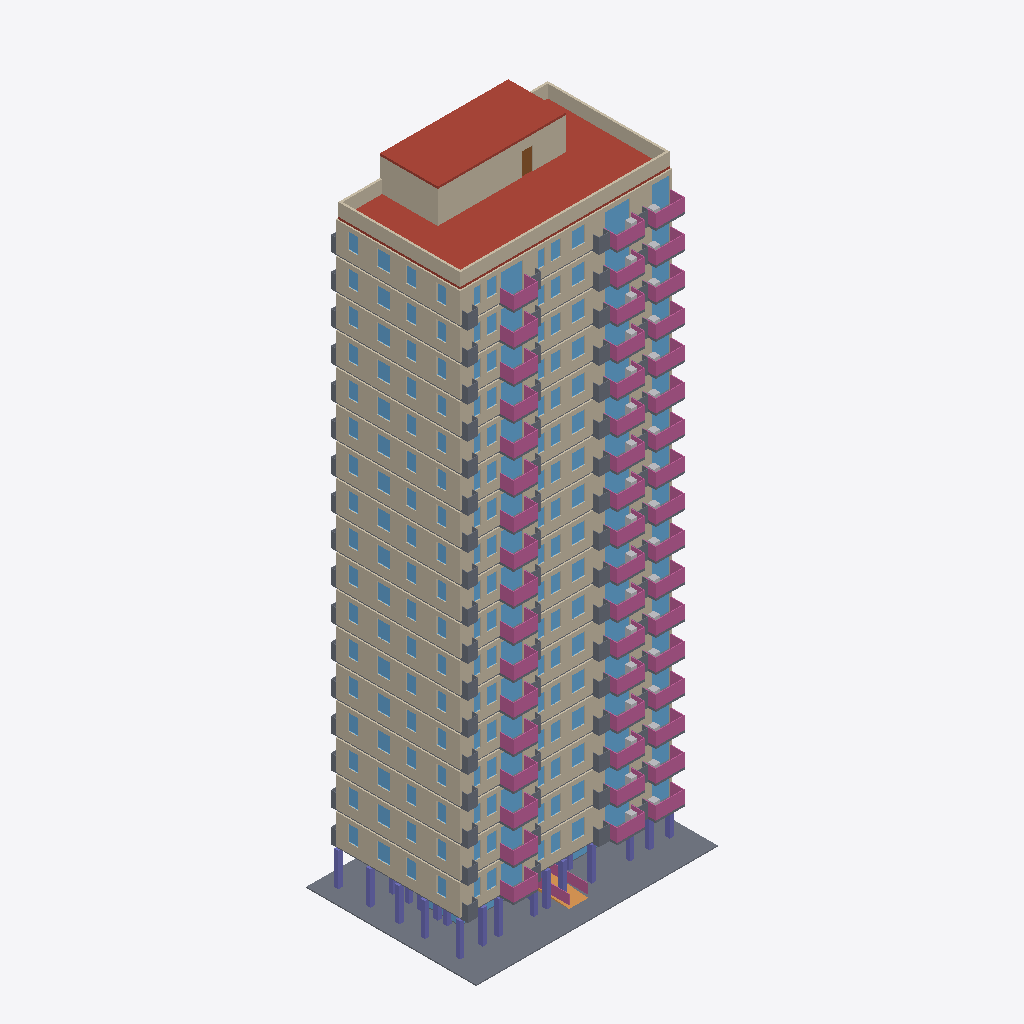
Isometric view of an IFC building model (IFC-SPF (STEP), schema IFC4, length unit metre), seen from the south-west, elements coloured by IFC class (only those large enough to see are counted): 36 slabs (grey), 36 windows (light blue), 19 walls (beige), 18 railings (pink), 17 other elements (light grey), 1 roof (red-brown), 1 column (violet), 1 ramp (orange), 1 door (brown).
Extent 22.6 m × 15.9 m × 57.6 m (x, y, z). Storeys (19): Storey 1 at 0.30 m; Storey 2 at 3.30 m; Storey 3 at 6.30 m; Storey 4 at 9.30 m; Storey 5 at 12.30 m; Storey 6 at 15.30 m; Storey 7 at 18.30 m; Storey 8 at 21.30 m; Storey 9 at 24.30 m; Storey 10 at 27.30 m; Storey 11 at 30.30 m; Storey 12 at 33.30 m; Storey 13 at 36.30 m; Storey 14 at 39.30 m; Storey 15 at 42.30 m; Storey 16 at 45.30 m. Elements (241): 55 IfcDoor, 55 IfcWall, 37 IfcSlab, 36 IfcWindow, 18 IfcFurnishingElement, 18 IfcRailing, 18 IfcStair, 1 IfcColumn, 1 IfcRamp, 1 IfcRoof, 1 IfcTransportElement.

HEADER;
FILE_DESCRIPTION(('ViewDefinition [CoordinationView]'),'2;1');
FILE_NAME('hr18-120-x4.ifc','2026-11-06T22:05:30',('',''),(''),'IfcOpenShell 0.9.0post1','IfcOpenShell 0.9.0post1','');
FILE_SCHEMA(('IFC4'));
ENDSEC;
DATA;
#23=IFCPROJECT('3bh5ewYnz1cwlxfqjFGDRs',#5,'hr18_120_x4',$,$,$,$,(#21),#19);
#24=IFCSITE('0FoofBhH91fvcG_IJN29Oz',#5,'Site','',$,$,$,'Site',.ELEMENT.,(0,0,0),(0,0,0),0.0,$,$);
#25=IFCBUILDING('0d8ZAKg0v1hwk3TpUrTNjK',#5,'hr18-120-x4','',$,$,$,'hr18-120-x4',.ELEMENT.,$,$,$);
#26=IFCBUILDINGSTOREY('0u5pLczPrAYRUXV42Zw9Wx',#5,'Storey 1','',$,$,$,'Storey 1',.ELEMENT.,0.3);
#30=IFCBUILDINGSTOREY('1mYxsZp9X6wOKnaZttdbri',#5,'Storey 2','',$,$,$,'Storey 2',.ELEMENT.,3.3000000000000003);
#34=IFCBUILDINGSTOREY('2hp_MW_lnBJw0AtjKgDwAG',#5,'Storey 3','',$,$,$,'Storey 3',.ELEMENT.,6.3);
#38=IFCBUILDINGSTOREY('2np3lnLb11Q9Wpams8CGvG',#5,'Storey 4','',$,$,$,'Storey 4',.ELEMENT.,9.3);
#42=IFCBUILDINGSTOREY('0comPC77PBR9PAVqt3Htl9',#5,'Storey 5','',$,$,$,'Storey 5',.ELEMENT.,12.3);
#46=IFCBUILDINGSTOREY('3qZ43ZNTzDAhDSfRyZmV_H',#5,'Storey 6','',$,$,$,'Storey 6',.ELEMENT.,15.3);
#50=IFCBUILDINGSTOREY('2vHRyZUvH6pejqwOr344fP',#5,'Storey 7','',$,$,$,'Storey 7',.ELEMENT.,18.3);
#54=IFCBUILDINGSTOREY('3gvOE5M35BpOJlVPw9Jor6',#5,'Storey 8','',$,$,$,'Storey 8',.ELEMENT.,21.3);
#58=IFCBUILDINGSTOREY('1BBs2t32P85RxYoN8xu074',#5,'Storey 9','',$,$,$,'Storey 9',.ELEMENT.,24.3);
#62=IFCBUILDINGSTOREY('0BHfkmnu55Xw6Gh8Ios3UK',#5,'Storey 10','',$,$,$,'Storey 10',.ELEMENT.,27.3);
#66=IFCBUILDINGSTOREY('2qiNj4PgDB8xdvebZP2sEQ',#5,'Storey 11','',$,$,$,'Storey 11',.ELEMENT.,30.3);
#70=IFCBUILDINGSTOREY('1F_DYOWVT3qOzRxTusUzZK',#5,'Storey 12','',$,$,$,'Storey 12',.ELEMENT.,33.3);
#74=IFCBUILDINGSTOREY('0nkR$sl5v7j9Ycudw2L6wX',#5,'Storey 13','',$,$,$,'Storey 13',.ELEMENT.,36.300000000000004);
#78=IFCBUILDINGSTOREY('3LeUuMsRT0LRjXVbLUBuM6',#5,'Storey 14','',$,$,$,'Storey 14',.ELEMENT.,39.300000000000004);
#82=IFCBUILDINGSTOREY('1bAvSahn5EmPYRMx2WB56D',#5,'Storey 15','',$,$,$,'Storey 15',.ELEMENT.,42.300000000000004);
#86=IFCBUILDINGSTOREY('1nBqWMUYT2vgTrf8CpeqWf',#5,'Storey 16','',$,$,$,'Storey 16',.ELEMENT.,45.300000000000004);
#90=IFCBUILDINGSTOREY('0OZmmt9dn2_83xatlC8ICj',#5,'Storey 17','',$,$,$,'Storey 17',.ELEMENT.,48.300000000000004);
#94=IFCBUILDINGSTOREY('0jJ5w96Sf6tfHHiYSymVxd',#5,'Storey 18','',$,$,$,'Storey 18',.ELEMENT.,51.300000000000004);
#98=IFCBUILDINGSTOREY('3Vm1pl9Z1AKuUJyE8OrtYo',#5,'Roof','',$,$,$,'Roof',.ELEMENT.,54.300000000000004);
#197561=IFCROOF('0FJNscNnXFmgvWMq0py$t2',#5,'roof 19','',$,#130,#197560,$,.FLAT_ROOF.);
#133=IFCSLAB('19ny8TUuP9RPPCU9_byskk',#5,'paving 1','',$,#130,#132,$,.FLOOR.);
#197721=IFCWALL('26lK_vmgXAfBaURIp7mBwf',#5,'parapet 19','',$,#130,#197720,$,.MOVABLE.);
#187725=IFCWALL('1qF9Jv7nb1PwjNKpzvNHpR',#5,'ext_wall 18','',$,#130,#187724,$,.MOVABLE.);
#176373=IFCWALL('11X8erHub3JPtiL_b8jQnj',#5,'ext_wall 17','',$,#130,#176372,$,.MOVABLE.);
#130965=IFCWALL('2u9aEP0K14iwOyfRMGpEgC',#5,'ext_wall 13','',$,#130,#130964,$,.MOVABLE.);
#153669=IFCWALL('3mygVQ8uTAfPj7IoIxDJMz',#5,'ext_wall 15','',$,#130,#153668,$,.MOVABLE.);
#119613=IFCWALL('047GhpRav8lfxo0vmo$ZTR',#5,'ext_wall 12','',$,#130,#119612,$,.MOVABLE.);
#142317=IFCWALL('0dvOvoSnn59f1iRs2mm$hX',#5,'ext_wall 14','',$,#130,#142316,$,.MOVABLE.);
#165021=IFCWALL('0lzVfSQuf7mQ1tsyzZpZ_N',#5,'ext_wall 16','',$,#130,#165020,$,.MOVABLE.);
#6093=IFCWALL('1AGJDX$eX6TQVA0BBBQHGO',#5,'ext_wall 2','',$,#130,#6092,$,.MOVABLE.);
#85557=IFCWALL('36cSlekK1E2wa27WWp9vQG',#5,'ext_wall 9','',$,#130,#85556,$,.MOVABLE.);
#17445=IFCWALL('3gubHBQD9CIxW3TJCW9c2S',#5,'ext_wall 3','',$,#130,#17444,$,.MOVABLE.);
#51501=IFCWALL('389SobPOf5mfQ8PnDQpTux',#5,'ext_wall 6','',$,#130,#51500,$,.MOVABLE.);
#96909=IFCWALL('0nhtAZhT5F0f6$UWjl67wM',#5,'ext_wall 10','',$,#130,#96908,$,.MOVABLE.);
#28797=IFCWALL('2Wn25UaGXEuALmSTE_2rYQ',#5,'ext_wall 4','',$,#130,#28796,$,.MOVABLE.);
#62853=IFCWALL('1OtwFvv$X2iw45sxFY3uqi',#5,'ext_wall 7','',$,#130,#62852,$,.MOVABLE.);
#74205=IFCWALL('2wWPOonz9AYQHFVzYcTV_H',#5,'ext_wall 8','',$,#130,#74204,$,.MOVABLE.);
#108261=IFCWALL('3TL5qCiv97QhnnDviR9y4M',#5,'ext_wall 11','',$,#130,#108260,$,.MOVABLE.);
#40149=IFCWALL('1iXaZReqzDFBn388aSEaGk',#5,'ext_wall 5','',$,#130,#40148,$,.MOVABLE.);
#198062=IFCWALL('1m_0fyiyjDLuIp9g2XhG3S',#5,'tower 19','',$,#130,#198061,$,.MOVABLE.);
#2932=IFCCOLUMN('0UArwjs0TCePyc6oOVOsAI',#5,'column 1','',$,#130,#2931,$,.COLUMN.);
#190268=IFCWINDOW('0oaiidYZbBcuMsfQgbmLvc',#5,'window 18','',$,#130,#190267,$,2400.0,19630.0,.WINDOW.,.SINGLE_PANEL.,$);
#65396=IFCWINDOW('0c$7UxAZP7$h_zCUMvLp39',#5,'window 7','',$,#130,#65395,$,2400.0,19630.0,.WINDOW.,.SINGLE_PANEL.,$);
#76748=IFCWINDOW('3KGjRNloD30v9EUab1kiTR',#5,'window 8','',$,#130,#76747,$,2400.0,19630.0,.WINDOW.,.SINGLE_PANEL.,$);
#42692=IFCWINDOW('3PbbKtOCHEvwM4grbsyfQb',#5,'window 5','',$,#130,#42691,$,2400.0,19630.0,.WINDOW.,.SINGLE_PANEL.,$);
#54044=IFCWINDOW('3__Bc6Djn4sxRoOG3Vm1gG',#5,'window 6','',$,#130,#54043,$,2400.0,19630.0,.WINDOW.,.SINGLE_PANEL.,$);
#110804=IFCWINDOW('3BS7nMf0PEPQfW$fvl6d3t',#5,'window 11','',$,#130,#110803,$,2400.0,19630.0,.WINDOW.,.SINGLE_PANEL.,$);
#122156=IFCWINDOW('1siQxFQpvFqQ$35QDtTcYx',#5,'window 12','',$,#130,#122155,$,2400.0,19630.0,.WINDOW.,.SINGLE_PANEL.,$);
#31340=IFCWINDOW('0$QSQBpX17cQH_5Q7jB1mz',#5,'window 4','',$,#130,#31339,$,2400.0,19630.0,.WINDOW.,.SINGLE_PANEL.,$);
#88100=IFCWINDOW('19vmpH67HDgfuOOjpKqzh2',#5,'window 9','',$,#130,#88099,$,2400.0,19630.0,.WINDOW.,.SINGLE_PANEL.,$);
#178916=IFCWINDOW('2mrhzoo8fC8vfBDz9pIB7Q',#5,'window 17','',$,#130,#178915,$,2400.0,19630.0,.WINDOW.,.SINGLE_PANEL.,$);
#19988=IFCWINDOW('00r4uEu7z5Kg7SAHsT93Ud',#5,'window 3','',$,#130,#19987,$,2400.0,19630.0,.WINDOW.,.SINGLE_PANEL.,$);
#133508=IFCWINDOW('1$oiqzjQjAYueVfpdLYaKG',#5,'window 13','',$,#130,#133507,$,2400.0,19630.0,.WINDOW.,.SINGLE_PANEL.,$);
#167564=IFCWINDOW('02KOj76pr7ifVw0SrFzFO5',#5,'window 16','',$,#130,#167563,$,2400.0,19630.0,.WINDOW.,.SINGLE_PANEL.,$);
#8636=IFCWINDOW('1EfKuF6DP2q81zMWgrPOXH',#5,'window 2','',$,#130,#8635,$,2400.0,19630.0,.WINDOW.,.SINGLE_PANEL.,$);
#99452=IFCWINDOW('3AzTM2qbz0$fN18c1PuFj7',#5,'window 10','',$,#130,#99451,$,2400.0,19630.0,.WINDOW.,.SINGLE_PANEL.,$);
#144860=IFCWINDOW('2_BX0Wz9j0ZR$QaPwzygop',#5,'window 14','',$,#130,#144859,$,2400.0,19630.0,.WINDOW.,.SINGLE_PANEL.,$);
#156212=IFCWINDOW('2IhxVS0Fn6EuNxHt$nYUj_',#5,'window 15','',$,#130,#156211,$,2400.0,19630.0,.WINDOW.,.SINGLE_PANEL.,$);
#32503=IFCRAILING('2aSU1jlYLBHPBKgAlC5aAk',#5,'railing 4','',$,#130,#32502,$,.HANDRAIL.);
#9799=IFCRAILING('2ynsY2KorA0Ahzy9b6F2gw',#5,'railing 2','',$,#130,#9798,$,.HANDRAIL.);
#21151=IFCRAILING('2t9xF7POX0DAeSH8UvsMu2',#5,'railing 3','',$,#130,#21150,$,.HANDRAIL.);
#43855=IFCRAILING('3WSablyYv9hACdH$B0TvTx',#5,'railing 5','',$,#130,#43854,$,.HANDRAIL.);
#55207=IFCRAILING('347rMhhW9BaQyPEUkHMH_m',#5,'railing 6','',$,#130,#55206,$,.HANDRAIL.);
#168727=IFCRAILING('01d1rMbdX9X9spZ9KJpQHn',#5,'railing 16','',$,#130,#168726,$,.HANDRAIL.);
#180079=IFCRAILING('3z8KRHb0n7QwifQtPRpVTT',#5,'railing 17','',$,#130,#180078,$,.HANDRAIL.);
#66559=IFCRAILING('0Eltkx7af6pRnxQKnt28k9',#5,'railing 7','',$,#130,#66558,$,.HANDRAIL.);
#77911=IFCRAILING('36fzRtIsT0p9S5xgHfotCy',#5,'railing 8','',$,#130,#77910,$,.HANDRAIL.);
#111967=IFCRAILING('1IMLj2nzX3OOAWzw3Xnwh3',#5,'railing 11','',$,#130,#111966,$,.HANDRAIL.);
#123319=IFCRAILING('3NLF0zy3X9berTp1PYeHnz',#5,'railing 12','',$,#130,#123318,$,.HANDRAIL.);
#134671=IFCRAILING('17JsfO5w9BBQt8FE4mtjSB',#5,'railing 13','',$,#130,#134670,$,.HANDRAIL.);
#146023=IFCRAILING('15j8NTc9f8cBsSyagfnaZQ',#5,'railing 14','',$,#130,#146022,$,.HANDRAIL.);
#157375=IFCRAILING('3fGDo8FO1CVx8OmZaBWRjK',#5,'railing 15','',$,#130,#157374,$,.HANDRAIL.);
#191431=IFCRAILING('08vwZskAv1ThaGNhWQJ0dp',#5,'railing 18','',$,#130,#191430,$,.HANDRAIL.);
#89263=IFCRAILING('2Kgeuias91W9uAhjnxnzY2',#5,'railing 9','',$,#130,#89262,$,.HANDRAIL.);
#100615=IFCRAILING('0tDmN4dX10KuPrK_i0$cIA',#5,'railing 10','',$,#130,#100614,$,.HANDRAIL.);
#96014=IFCSLAB('1SSDTjFkT1e99s$VMaSU0V',#5,'ac_platform 10','',$,#130,#96013,$,.FLOOR.);
#73310=IFCSLAB('3f1o4p2$f4RRPKYdC3qVVJ',#5,'ac_platform 8','',$,#130,#73309,$,.FLOOR.);
#84662=IFCSLAB('3kKZzOk1b5WPxhBWxiNiex',#5,'ac_platform 9','',$,#130,#84661,$,.FLOOR.);
#107366=IFCSLAB('0uJ3tK6Lj0e9jCzv7OnAgC',#5,'ac_platform 11','',$,#130,#107365,$,.FLOOR.);
#141422=IFCSLAB('2S$b23K9P7yusdhJSSmDc3',#5,'ac_platform 14','',$,#130,#141421,$,.FLOOR.);
#61958=IFCSLAB('2$1pHKZaX9_Qm5GpXYaIY9',#5,'ac_platform 7','',$,#130,#61957,$,.FLOOR.);
#118718=IFCSLAB('3pbeS85QL5Zgjzixuwh5HJ',#5,'ac_platform 12','',$,#130,#118717,$,.FLOOR.);
#39254=IFCSLAB('09KsJVVxLBcx16DRNTEtY3',#5,'ac_platform 5','',$,#130,#39253,$,.FLOOR.);
#50606=IFCSLAB('0J0KruZMLEXvjiQOXTi8IK',#5,'ac_platform 6','',$,#130,#50605,$,.FLOOR.);
#130070=IFCSLAB('3drwhLvAb7OOwW2qzcIocE',#5,'ac_platform 13','',$,#130,#130069,$,.FLOOR.);
#152774=IFCSLAB('23N1p96B59_vs7Wtgizsbs',#5,'ac_platform 15','',$,#130,#152773,$,.FLOOR.);
#175478=IFCSLAB('2t2NOah$51kf4HVfONxJp$',#5,'ac_platform 17','',$,#130,#175477,$,.FLOOR.);
#186830=IFCSLAB('0nLtzazrH9Uw0omdPzWOfC',#5,'ac_platform 18','',$,#130,#186829,$,.FLOOR.);
#5198=IFCSLAB('0K08kwC19FShjX$1LxZN$p',#5,'ac_platform 2','',$,#130,#5197,$,.FLOOR.);
#164126=IFCSLAB('2ptGb4RqPA$g$8YOzSNUU4',#5,'ac_platform 16','',$,#130,#164125,$,.FLOOR.);
#16550=IFCSLAB('3ih7nkKIvFivoyfBVRJa3X',#5,'ac_platform 3','',$,#130,#16549,$,.FLOOR.);
#27902=IFCSLAB('3GZ$UsI690eeRWIVFUVKw_',#5,'ac_platform 4','',$,#130,#27901,$,.FLOOR.);
#1890=IFCRAILING('0xr96Wswr3X9YDdmzD5mwt',#5,'railing 1','',$,#130,#1889,$,.HANDRAIL.);
#4589=IFCSLAB('2Fzvh55ZHFWwQT6EiuXhhK',#5,'slab 2','',$,#130,#4588,$,.FLOOR.);
#27293=IFCSLAB('1St$JxmQT2KOfGVGJdnlP6',#5,'slab 4','',$,#130,#27292,$,.FLOOR.);
#72701=IFCSLAB('2w1$ATcJHFQ8Dq4HDCixJo',#5,'slab 8','',$,#130,#72700,$,.FLOOR.);
#84053=IFCSLAB('3$nxB8aF98ohjw6vRenbOb',#5,'slab 9','',$,#130,#84052,$,.FLOOR.);
#15941=IFCSLAB('1hyIuybwT70Ok8kRtkvI_Y',#5,'slab 3','',$,#130,#15940,$,.FLOOR.);
#38645=IFCSLAB('1x0$fRoaH6b9Gqk7ibfDCe',#5,'slab 5','',$,#130,#38644,$,.FLOOR.);
#61349=IFCSLAB('2DZsD0_UD82PGBntf8n7Yi',#5,'slab 7','',$,#130,#61348,$,.FLOOR.);
#95405=IFCSLAB('00pznCBqX5k9gptJjaMoIQ',#5,'slab 10','',$,#130,#95404,$,.FLOOR.);
#106757=IFCSLAB('0X1x4EnvXFShi6E9$HAX5I',#5,'slab 11','',$,#130,#106756,$,.FLOOR.);
#152165=IFCSLAB('1S_pulU5n7COEkoODBsTe2',#5,'slab 15','',$,#130,#152164,$,.FLOOR.);
#163517=IFCSLAB('1zkaVO0M54gh2RLsZ939_3',#5,'slab 16','',$,#130,#163516,$,.FLOOR.);
#49997=IFCSLAB('35heEhzlD5xADgTsR5zQRh',#5,'slab 6','',$,#130,#49996,$,.FLOOR.);
#118109=IFCSLAB('00rlnN$JP3mO$e_LWt3eyk',#5,'slab 12','',$,#130,#118108,$,.FLOOR.);
#129461=IFCSLAB('31icZgEM9DCe2Kt9tMOB_N',#5,'slab 13','',$,#130,#129460,$,.FLOOR.);
#140813=IFCSLAB('1$LUCfz3r9ZP_$5uL2Ok3t',#5,'slab 14','',$,#130,#140812,$,.FLOOR.);
#174869=IFCSLAB('2QveIhGSbDaxWXoFD6jo20',#5,'slab 17','',$,#130,#174868,$,.FLOOR.);
#186221=IFCSLAB('26WoKuU711L8t71zwjP93d',#5,'slab 18','',$,#130,#186220,$,.FLOOR.);
#1833=IFCRAMP('1sxlttoGrFgfiphR44pclR',#5,'ramp 1','',$,#130,#1832,$,.STRAIGHT_RUN_RAMP.);
#198121=IFCDOOR('3kBDuNDnXDOA12tFBSQuef',#5,'fire_door 19','',$,#130,#198120,$,2100.0,4225.0,.DOOR.,.SINGLE_SWING_LEFT.,$);
#83284=IFCFURNISHINGELEMENT('32nvFIIOT7zBq3E2$abcxD',#5,'furniture 8','',$,#130,#83283,$);
#94636=IFCFURNISHINGELEMENT('3pgWqNa61CqQ5LnzPYvViw',#5,'furniture 9','',$,#130,#94635,$);
#105988=IFCFURNISHINGELEMENT('2ZmOgkOoT7fh7Wjae9plEF',#5,'furniture 10','',$,#130,#105987,$);
#15172=IFCFURNISHINGELEMENT('2Jgd3sIbP3WOz5LljifzeO',#5,'furniture 2','',$,#130,#15171,$);
#37876=IFCFURNISHINGELEMENT('0cmBtrbz5CTPXVQb50VkQM',#5,'furniture 4','',$,#130,#37875,$);
#49228=IFCFURNISHINGELEMENT('0IjnhtgKv21wZz2iHeek6y',#5,'furniture 5','',$,#130,#49227,$);
#60580=IFCFURNISHINGELEMENT('24mTPg7_HAOudkl9K8vXrp',#5,'furniture 6','',$,#130,#60579,$);
#71932=IFCFURNISHINGELEMENT('1k8sB1jmTBrOLUR17WchPl',#5,'furniture 7','',$,#130,#71931,$);
#117340=IFCFURNISHINGELEMENT('0GFM0AWin9TBv7yQ_ezFIm',#5,'furniture 11','',$,#130,#117339,$);
#26524=IFCFURNISHINGELEMENT('3aUI8vKUjFcuSYJizYUr1x',#5,'furniture 3','',$,#130,#26523,$);
#128692=IFCFURNISHINGELEMENT('191MelPWvAPvZy8bZBgRKY',#5,'furniture 12','',$,#130,#128691,$);
#140044=IFCFURNISHINGELEMENT('36xZqmDMzCHe8$2G6sMpnT',#5,'furniture 13','',$,#130,#140043,$);
#174100=IFCFURNISHINGELEMENT('3d8xcod3P51xc9TkIi3aZT',#5,'furniture 16','',$,#130,#174099,$);
#185452=IFCFURNISHINGELEMENT('1fKjUIme55MhPGp5XqYL8T',#5,'furniture 17','',$,#130,#185451,$);
#196804=IFCFURNISHINGELEMENT('0nTm3XCcb0m8SioEVJ5tHw',#5,'furniture 18','',$,#130,#196803,$);
#151396=IFCFURNISHINGELEMENT('1r65qTPg16iOxh0nK9KRDP',#5,'furniture 14','',$,#130,#151395,$);
#162748=IFCFURNISHINGELEMENT('2H9XazMlH81B$gYL_dM0Y8',#5,'furniture 15','',$,#130,#162747,$);
#1441=IFCWINDOW('0FD5ZLnjv1m93A3RtM1d90',#5,'frame 1','',$,#130,#1440,$,300.0,15250.0,.WINDOW.,.SINGLE_PANEL.,$);
#1574=IFCWINDOW('3i4$5OnRD0Xwg3BIrE2v65',#5,'window 1','',$,#130,#1573,$,2500.0,15250.0,.WINDOW.,.SINGLE_PANEL.,$);
#31735=IFCWINDOW('1oi_o_afH3jARYjHrneVkp',#5,'frame 4','',$,#130,#31734,$,50.0,19720.0,.WINDOW.,.SINGLE_PANEL.,$);
#111199=IFCWINDOW('0vwfFJKTL7dBET$ahNqYsd',#5,'frame 11','',$,#130,#111198,$,50.0,19720.0,.WINDOW.,.SINGLE_PANEL.,$);
#9031=IFCWINDOW('2YrKnPP6XCZPG3boqGKGU7',#5,'frame 2','',$,#130,#9030,$,50.0,19720.0,.WINDOW.,.SINGLE_PANEL.,$);
#20383=IFCWINDOW('2zeMSdsBHAg8GQ6xcxfn4c',#5,'frame 3','',$,#130,#20382,$,50.0,19720.0,.WINDOW.,.SINGLE_PANEL.,$);
#43087=IFCWINDOW('0cW4YFZoD3cfOP1G4qK7jw',#5,'frame 5','',$,#130,#43086,$,50.0,19720.0,.WINDOW.,.SINGLE_PANEL.,$);
#54439=IFCWINDOW('0$QqUT8vX3fQaZHwRJffdP',#5,'frame 6','',$,#130,#54438,$,50.0,19720.0,.WINDOW.,.SINGLE_PANEL.,$);
#65791=IFCWINDOW('3KH9GVp9j09PsGEYWJLslm',#5,'frame 7','',$,#130,#65790,$,50.0,19720.0,.WINDOW.,.SINGLE_PANEL.,$);
#77143=IFCWINDOW('0X59xMEjPDxgzjhy6yO1DD',#5,'frame 8','',$,#130,#77142,$,50.0,19720.0,.WINDOW.,.SINGLE_PANEL.,$);
#99847=IFCWINDOW('0iXGXd_f11TgX75qCU7Ro3',#5,'frame 10','',$,#130,#99846,$,50.0,19720.0,.WINDOW.,.SINGLE_PANEL.,$);
#145255=IFCWINDOW('2t$JjHiz1E9BWkvsM1nH8z',#5,'frame 14','',$,#130,#145254,$,50.0,19720.0,.WINDOW.,.SINGLE_PANEL.,$);
#167959=IFCWINDOW('0EQE0Ajtf3X9mmDZY3wx0e',#5,'frame 16','',$,#130,#167958,$,50.0,19720.0,.WINDOW.,.SINGLE_PANEL.,$);
#179311=IFCWINDOW('1mez2rgzr7uRjnn$gPFaic',#5,'frame 17','',$,#130,#179310,$,50.0,19720.0,.WINDOW.,.SINGLE_PANEL.,$);
#190663=IFCWINDOW('1_D7eCLUHEvBcgHfNimaEK',#5,'frame 18','',$,#130,#190662,$,50.0,19720.0,.WINDOW.,.SINGLE_PANEL.,$);
#122551=IFCWINDOW('2T9YrMhlL2cfE$IgjR3OqF',#5,'frame 12','',$,#130,#122550,$,50.0,19720.0,.WINDOW.,.SINGLE_PANEL.,$);
#133903=IFCWINDOW('3gQru2jhf9neRh5zfyKiS8',#5,'frame 13','',$,#130,#133902,$,50.0,19720.0,.WINDOW.,.SINGLE_PANEL.,$);
#156607=IFCWINDOW('3dAXQaUK1D8AK7FfC_ZedS',#5,'frame 15','',$,#130,#156606,$,50.0,19720.0,.WINDOW.,.SINGLE_PANEL.,$);
#88495=IFCWINDOW('2_fHuRAaD38fsD5P4d7auS',#5,'frame 9','',$,#130,#88494,$,50.0,19720.0,.WINDOW.,.SINGLE_PANEL.,$);
#320=IFCSLAB('201DbWdPX6XObdxbUn3oBy',#5,'slab 1','',$,#130,#319,$,.FLOOR.);
ENDSEC;
